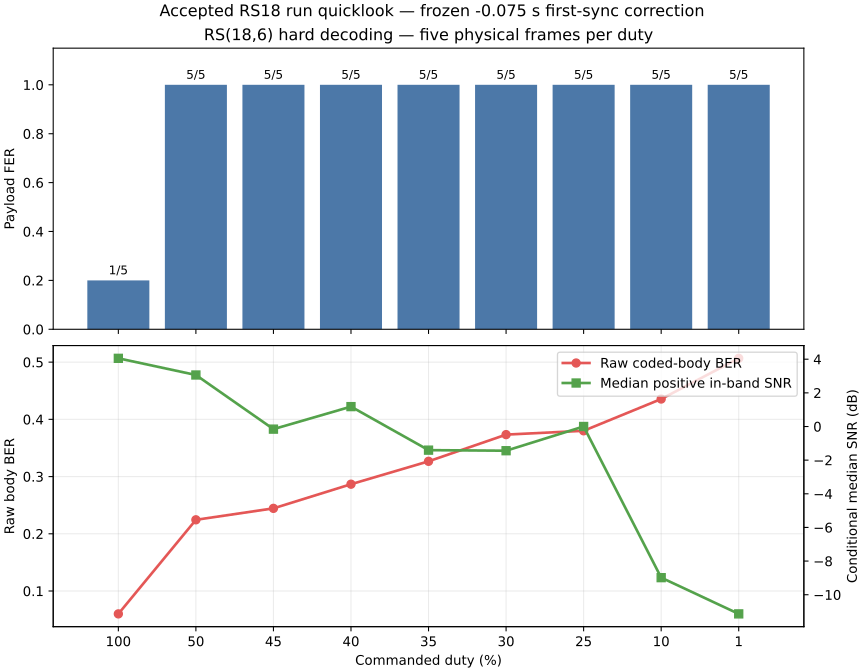

The table this chart was drawn from, first rows:
duty, frame_errors, failures, raw_ber, median_snr, no_snr
100, 1, 1, 0.06, 4.053, 0
50, 5, 5, 0.2244, 3.062, 0
45, 5, 5, 0.2444, -0.1562, 0
40, 5, 5, 0.2867, 1.182, 0
35, 5, 5, 0.3267, -1.405, 0
30, 5, 5, 0.3733, -1.439, 0
25, 5, 5, 0.38, 0.001587, 0
10, 5, 5, 0.4356, -8.986, 0
1, 5, 5, 0.5067, -11.14, 2
